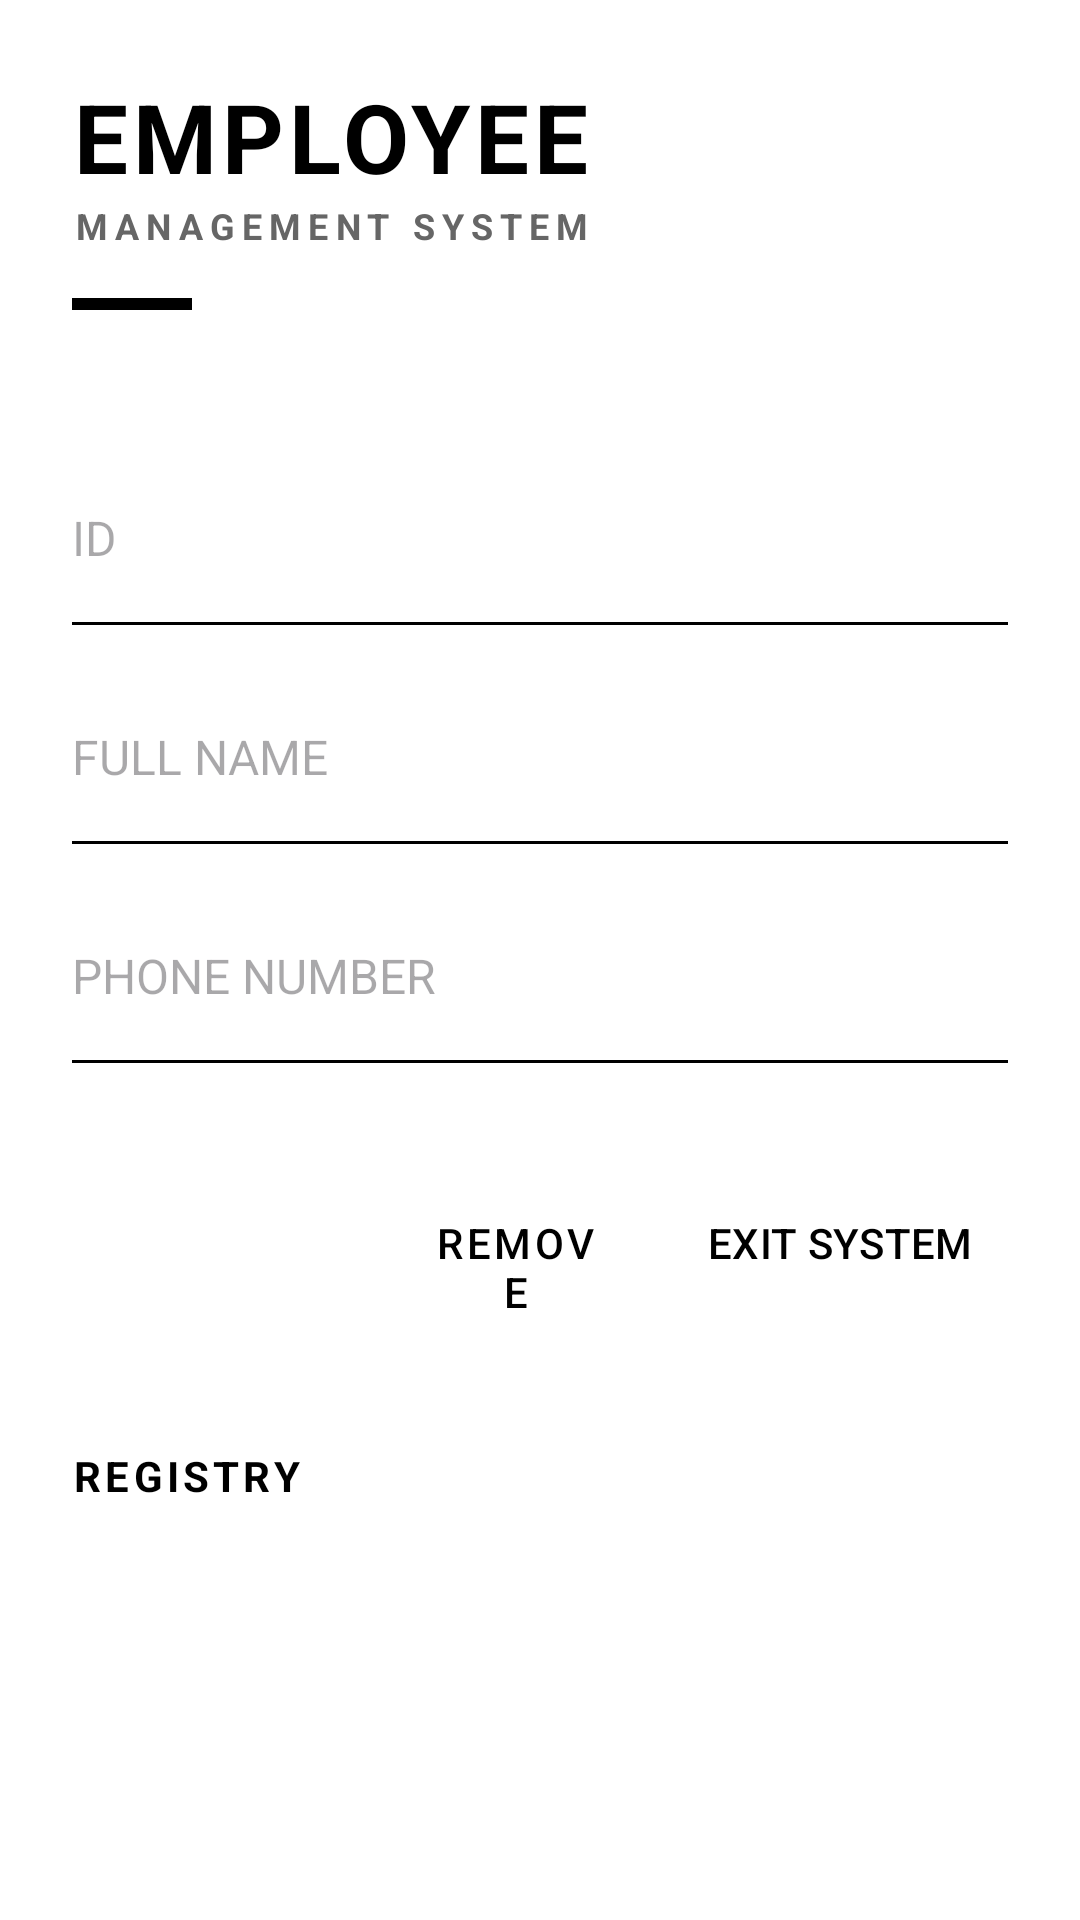

This screen was rendered from an Android layout file. Write that file and the resources it references.
<!-- AndroidManifest.xml: application theme Theme.K234111441App -->
<!-- res/layout/activity_employee_management.xml -->
<?xml version="1.0" encoding="utf-8"?>
<LinearLayout xmlns:android="http://schemas.android.com/apk/res/android"
    xmlns:app="http://schemas.android.com/apk/res-auto"
    xmlns:tools="http://schemas.android.com/tools"
    android:id="@+id/main"
    android:layout_width="match_parent"
    android:layout_height="match_parent"
    android:orientation="vertical"
    android:background="#FFFFFF"
    tools:context=".EmployeeManagementActivity">

    
    <LinearLayout
        android:layout_width="match_parent"
        android:layout_height="wrap_content"
        android:orientation="vertical"
        android:padding="24dp">

        <TextView
            android:layout_width="wrap_content"
            android:layout_height="wrap_content"
            android:text="@string/str_swiss_header"
            android:textSize="32sp"
            android:textStyle="bold"
            android:textColor="#000000"
            android:letterSpacing="0.05"/>

        <TextView
            android:layout_width="wrap_content"
            android:layout_height="wrap_content"
            android:text="@string/str_swiss_subheader"
            android:textSize="12sp"
            android:textStyle="bold"
            android:textColor="#666666"
            android:letterSpacing="0.2"/>

        <View
            android:layout_width="40dp"
            android:layout_height="4dp"
            android:background="#000000"
            android:layout_marginTop="16dp"/>
    </LinearLayout>

    <ScrollView
        android:layout_width="match_parent"
        android:layout_height="wrap_content">

        <LinearLayout
            android:layout_width="match_parent"
            android:layout_height="wrap_content"
            android:orientation="vertical"
            android:padding="24dp">

            <EditText
                android:id="@+id/edt_id"
                android:layout_width="match_parent"
                android:layout_height="56dp"
                android:hint="@string/str_id_hint"
                android:background="@null"
                android:inputType="text"
                android:textSize="16sp"
                android:textColor="#000000"
                android:importantForAutofill="no" />
            <View android:layout_width="match_parent" android:layout_height="1dp" android:background="#000000" android:layout_marginBottom="16dp"/>

            <EditText
                android:id="@+id/edt_name"
                android:layout_width="match_parent"
                android:layout_height="56dp"
                android:hint="@string/str_name_hint"
                android:background="@null"
                android:inputType="textPersonName"
                android:textSize="16sp"
                android:textColor="#000000"
                android:importantForAutofill="no" />
            <View android:layout_width="match_parent" android:layout_height="1dp" android:background="#000000" android:layout_marginBottom="16dp"/>

            <EditText
                android:id="@+id/edt_phone"
                android:layout_width="match_parent"
                android:layout_height="56dp"
                android:hint="@string/str_phone_hint"
                android:background="@null"
                android:inputType="phone"
                android:textSize="16sp"
                android:textColor="#000000"
                android:importantForAutofill="no" />
            <View android:layout_width="match_parent" android:layout_height="1dp" android:background="#000000" android:layout_marginBottom="32dp"/>

            <LinearLayout
                android:layout_width="match_parent"
                android:layout_height="wrap_content"
                android:orientation="horizontal">

                <Button
                    android:id="@+id/btn_save"
                    android:layout_width="0dp"
                    android:layout_height="56dp"
                    android:layout_weight="1"
                    android:text="@string/str_btn_save_caps"
                    android:backgroundTint="#000000"
                    android:textColor="#FFFFFF"
                    android:insetTop="0dp"
                    android:insetBottom="0dp"
                    app:cornerRadius="0dp"
                    android:layout_marginEnd="4dp"
                    style="?android:attr/buttonBarButtonStyle"/>

                <Button
                    android:id="@+id/btn_delete"
                    android:layout_width="0dp"
                    android:layout_height="56dp"
                    android:layout_weight="1"
                    android:text="@string/str_btn_remove_caps"
                    android:backgroundTint="#FFFFFF"
                    android:textColor="#000000"
                    style="@style/Widget.MaterialComponents.Button.OutlinedButton"
                    android:insetTop="0dp"
                    android:insetBottom="0dp"
                    app:strokeColor="#000000"
                    app:strokeWidth="2dp"
                    app:cornerRadius="0dp"
                    android:layout_marginStart="4dp"
                    android:layout_marginEnd="4dp"/>

                <Button
                    android:id="@+id/btn_exit"
                    android:layout_width="wrap_content"
                    android:layout_height="56dp"
                    android:text="@string/str_btn_exit_caps"
                    android:backgroundTint="#EEEEEE"
                    android:textColor="#000000"
                    android:insetTop="0dp"
                    android:insetBottom="0dp"
                    app:cornerRadius="0dp"
                    android:layout_marginStart="4dp"
                    style="?android:attr/buttonBarButtonStyle"/>
            </LinearLayout>
        </LinearLayout>
    </ScrollView>

    <TextView
        android:layout_width="match_parent"
        android:layout_height="wrap_content"
        android:text="@string/str_swiss_registry"
        android:layout_marginStart="24dp"
        android:layout_marginTop="16dp"
        android:layout_marginBottom="8dp"
        android:textStyle="bold"
        android:textColor="#000000"
        android:textSize="14sp"
        android:letterSpacing="0.1"/>

    <ListView
        android:id="@+id/lv_employees"
        android:layout_width="match_parent"
        android:layout_height="0dp"
        android:layout_weight="1"
        android:divider="#EEEEEE"
        android:dividerHeight="1dp"
        android:scrollbars="none" />

</LinearLayout>
<!-- resources referenced by this layout -->
<resources>
  <string name="str_btn_exit_caps">EXIT SYSTEM</string>
  <string name="str_btn_remove_caps">REMOVE</string>
  <string name="str_btn_save_caps">SAVE</string>
  <string name="str_id_hint">ID</string>
  <string name="str_name_hint">FULL NAME</string>
  <string name="str_phone_hint">PHONE NUMBER</string>
  <string name="str_swiss_header">EMPLOYEE</string>
  <string name="str_swiss_registry">REGISTRY</string>
  <string name="str_swiss_subheader">MANAGEMENT SYSTEM</string>
  <style name="Theme.K234111441App" parent="Base.Theme.K234111441App" />
  <style name="Base.Theme.K234111441App" parent="Theme.Material3.DayNight.NoActionBar">
          
          
      </style>
</resources>
